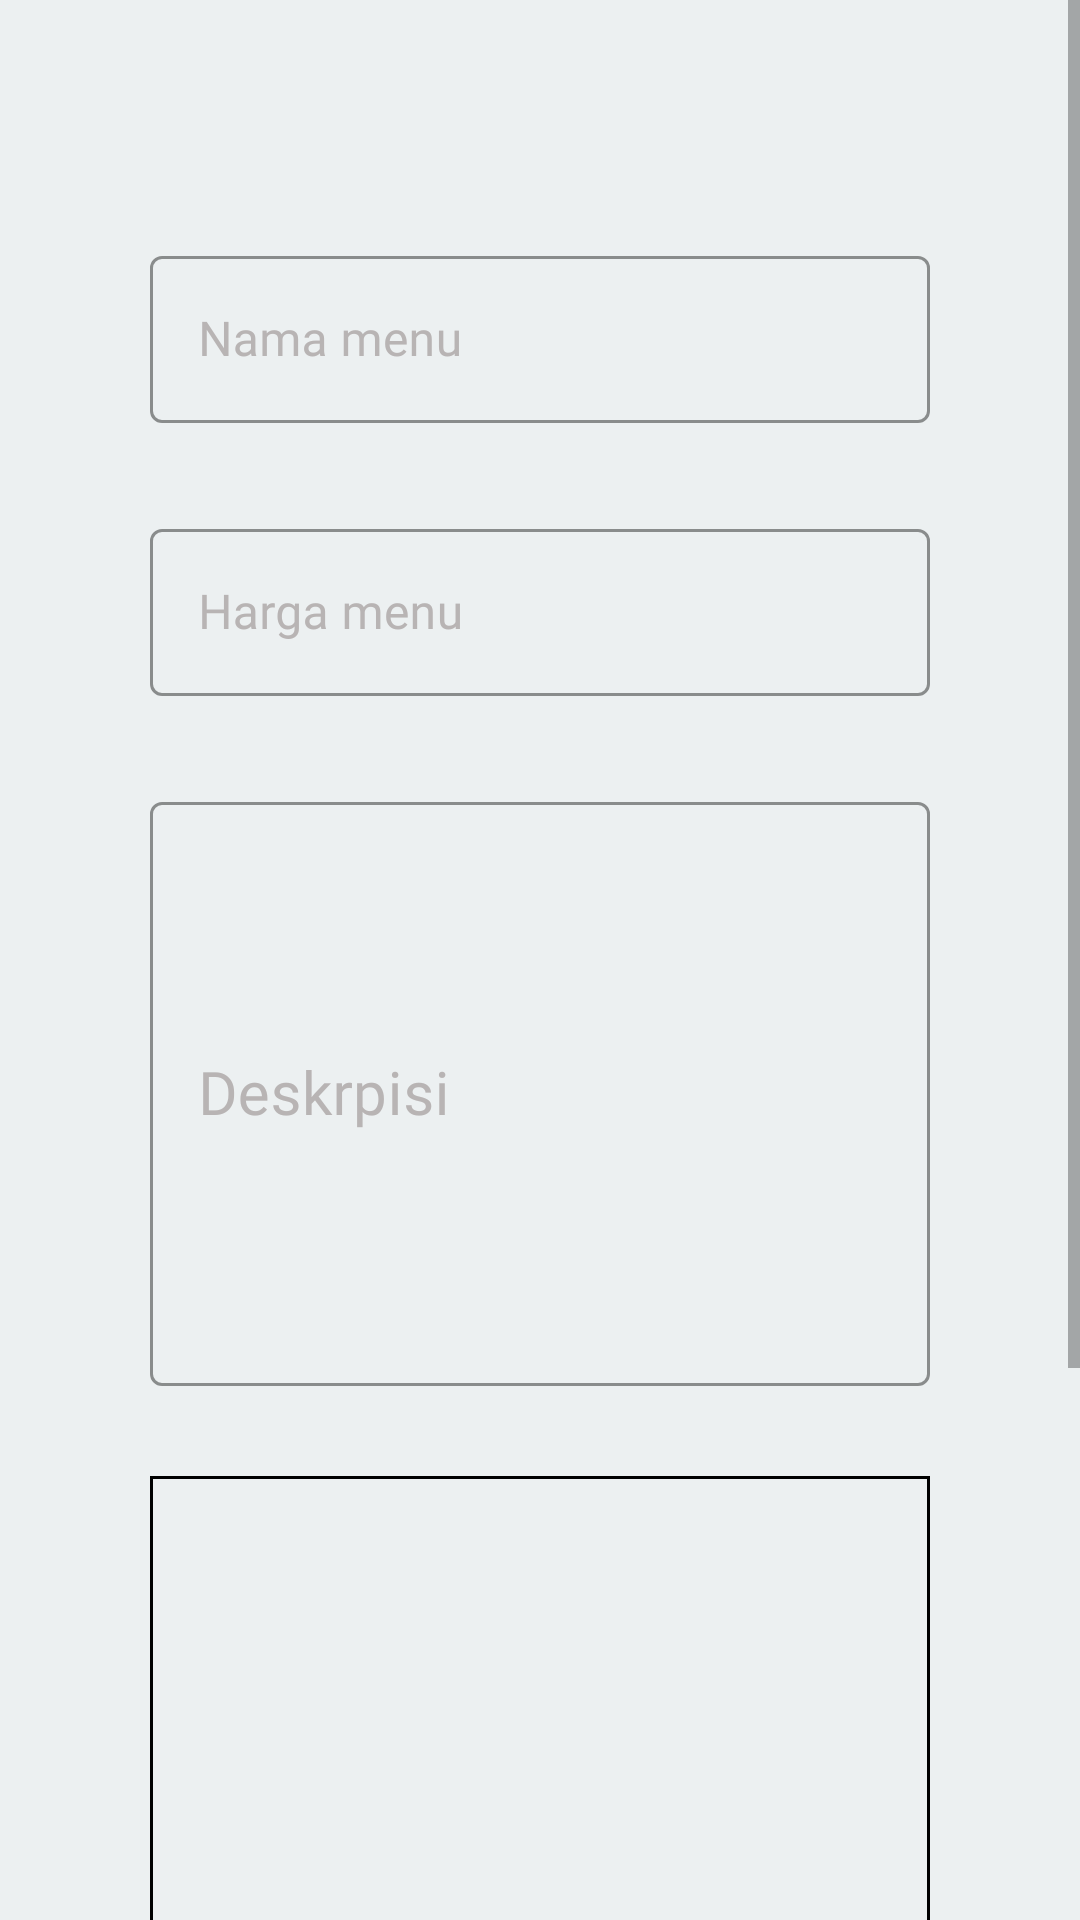

Layout XML and referenced resources for this Android screen:
<!-- AndroidManifest.xml: application theme Theme.TugasAkhirDOT -->
<!-- res/layout/activity_insertion.xml -->
<?xml version="1.0" encoding="utf-8"?>
<ScrollView xmlns:android="http://schemas.android.com/apk/res/android"
    xmlns:app="http://schemas.android.com/apk/res-auto"
    xmlns:tools="http://schemas.android.com/tools"
    android:layout_width="match_parent"
    android:layout_height="match_parent"
    tools:context=".activitties.InsertionActivity">

    <androidx.constraintlayout.widget.ConstraintLayout
        android:layout_width="match_parent"
        android:layout_height="wrap_content"
        android:background="@color/background"
        android:padding="50dp">

        <com.google.android.material.textfield.TextInputLayout
            android:id="@+id/tilNamaMenu"
            style="@style/TextInputLayoutPrimary"
            android:layout_width="match_parent"
            android:layout_height="wrap_content"
            android:layout_marginTop="30dp"
            app:errorIconDrawable="@null"
            app:layout_constraintEnd_toEndOf="parent"
            app:layout_constraintStart_toStartOf="parent"
            app:layout_constraintTop_toTopOf="parent">

            <com.google.android.material.textfield.TextInputEditText
                android:id="@+id/etNamaMenu"
                android:layout_width="match_parent"
                android:layout_height="wrap_content"
                android:fontFamily="@font/poppins"
                android:hint="@string/nama_menu"
                android:singleLine="true"
                android:textColor="@color/black"
                android:textColorHint="#757575" />

        </com.google.android.material.textfield.TextInputLayout>


        <com.google.android.material.textfield.TextInputLayout
            android:id="@+id/tilJumlahMenu"
            style="@style/TextInputLayoutPrimary"
            android:layout_width="match_parent"
            android:layout_height="wrap_content"
            android:layout_marginTop="30dp"
            app:counterEnabled="false"
            app:counterMaxLength="2"
            app:errorIconDrawable="@null"
            app:prefixText="Rp."
            app:prefixTextColor="@color/black"
            app:layout_constraintEnd_toEndOf="parent"
            app:layout_constraintStart_toStartOf="parent"
            app:layout_constraintTop_toBottomOf="@id/tilNamaMenu">

            <com.google.android.material.textfield.TextInputEditText
                android:id="@+id/etHargaMenu"
                android:layout_width="match_parent"
                android:layout_height="wrap_content"
                android:fontFamily="@font/poppins"
                android:hint="Harga menu"
                android:inputType="numberDecimal"
                android:maxLength="5"
                android:singleLine="true"
                android:textColor="@color/black" />
        </com.google.android.material.textfield.TextInputLayout>


        <com.google.android.material.textfield.TextInputLayout
            android:id="@+id/tilDeskMenu"
            style="@style/TextInputLayoutPrimary"
            android:layout_width="match_parent"
            android:layout_height="200dp"
            android:layout_marginTop="30dp"
            app:errorIconDrawable="@null"
            app:layout_constraintEnd_toEndOf="parent"
            app:layout_constraintStart_toStartOf="parent"
            app:layout_constraintTop_toBottomOf="@id/tilJumlahMenu">

            <com.google.android.material.textfield.TextInputEditText
                android:id="@+id/etDeskMenu"
                android:layout_width="match_parent"
                android:layout_height="match_parent"
                android:autoSizeMaxTextSize="30dp"
                android:autoSizeTextType="uniform"
                android:fontFamily="@font/poppins"
                android:hint="Deskrpisi"
                android:inputType="textMultiLine"
                android:isScrollContainer="true"
                android:maxLength="100"
                android:maxLines="5"
                android:scrollbars="vertical"
                android:textColor="@color/black"
                android:textSize="20sp" />
        </com.google.android.material.textfield.TextInputLayout>

        <ImageView
            android:id="@+id/iVGambar"
            android:layout_width="match_parent"
            android:layout_height="200dp"
            android:layout_marginTop="30dp"
            android:background="@drawable/border_iv"
            app:layout_constraintTop_toBottomOf="@id/tilDeskMenu" />

        <Button
            android:id="@+id/btnSelectImage"
            android:layout_width="match_parent"
            android:layout_height="wrap_content"
            android:layout_marginTop="30dp"
            android:background="@drawable/rounded_button_primary"
            android:clickable="false"
            android:fontFamily="@font/poppins"
            android:text="@string/select_image"
            android:textAllCaps="false"
            app:layout_constraintEnd_toEndOf="parent"
            app:layout_constraintStart_toStartOf="parent"
            app:layout_constraintTop_toBottomOf="@id/iVGambar" />

        <Button
            android:id="@+id/btnSaveData"
            android:layout_width="match_parent"
            android:layout_height="wrap_content"
            android:layout_marginTop="30dp"
            android:background="@drawable/rounded_button_primary"
            android:clickable="false"
            android:fontFamily="@font/poppins"
            android:text="@string/save_data"
            android:textAllCaps="false"
            app:layout_constraintEnd_toEndOf="parent"
            app:layout_constraintStart_toStartOf="parent"
            app:layout_constraintTop_toBottomOf="@id/btnSelectImage" />


    </androidx.constraintlayout.widget.ConstraintLayout>

</ScrollView>
<!-- resources referenced by this layout -->
<resources>
  <color name="background">#ECF0F1</color>
  <color name="black">#FF000000</color>
  <!-- drawable border_iv (drawable) -->
  <?xml version="1.0" encoding="UTF-8"?>
  <shape xmlns:android="http://schemas.android.com/apk/res/android">
      <solid android:color="@color/background" />
      <stroke android:width="1dp" android:color="#000000" />
      <padding android:left="1dp" android:top="1dp" android:right="1dp"
          android:bottom="1dp" />
  </shape>
  <!-- drawable rounded_button_primary (drawable) -->
  <?xml version="1.0" encoding="utf-8"?>
  <selector xmlns:android="http://schemas.android.com/apk/res/android" android:color="@color/secondary">
      <item>
          <shape android:shape="rectangle" android:padding="10dp">
              <solid android:color="@color/primary"/> 
              <corners android:radius="16dp"/>
          </shape>
      </item>
  </selector>
  <string name="nama_menu">Nama menu</string>
  <string name="save_data">Save data</string>
  <string name="select_image">Select image</string>
  <style name="TextInputLayoutPrimary" parent="Widget.MaterialComponents.TextInputLayout.OutlinedBox">
          <item name="boxStrokeColor">@color/black</item>
          <item name="android:textColorHint">@color/divider_grey</item>
      </style>
  <style name="Theme.TugasAkhirDOT" parent="Theme.MaterialComponents.DayNight.NoActionBar">
          
          <item name="colorPrimary">@color/primary</item>
          <item name="colorPrimaryVariant">@color/primary</item>
          <item name="colorOnPrimary">@color/white</item>
          
          <item name="colorSecondary">@color/secondary</item>
          <item name="colorSecondaryVariant">@color/secondary</item>
          <item name="colorOnSecondary">@color/black</item>
          
          <item name="android:statusBarColor">?attr/colorPrimaryVariant</item>
          
      </style>
  <color name="secondary">#FFAE47</color>
  <color name="primary">#074F60</color>
  <color name="divider_grey">#B8B4B4</color>
  <color name="white">#E4E3E3</color>
</resources>
